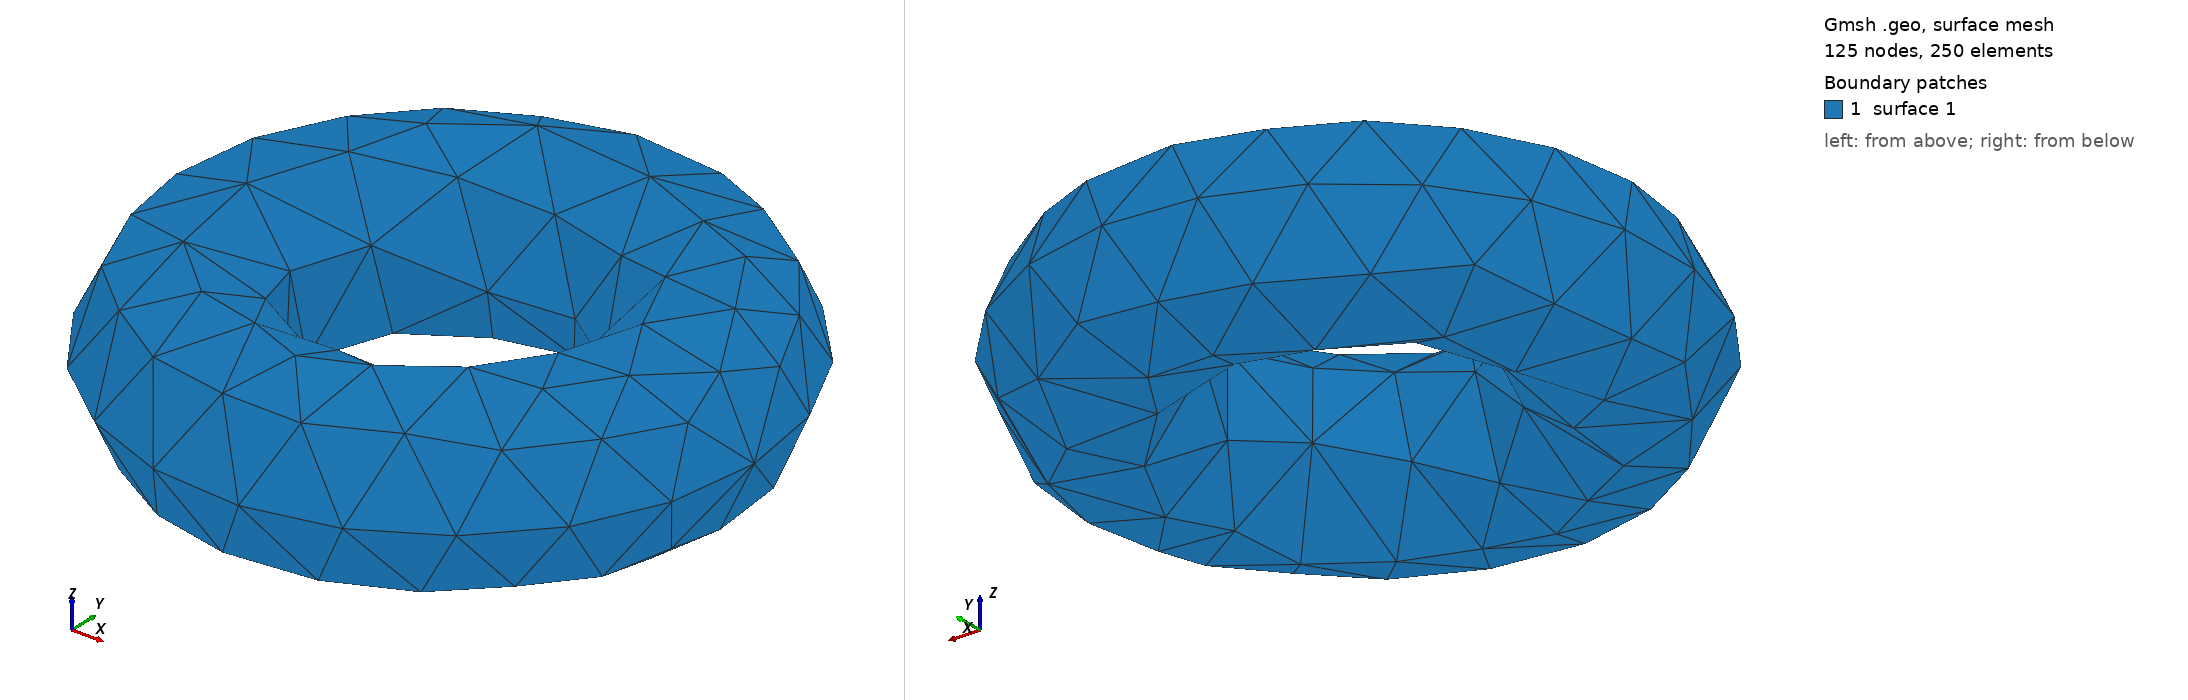

Gmsh geometry script, surface-meshed: 125 nodes, 250 surface elements. Boundary patches (legend numbers): 1 surface 1. Left view from above one corner, right view from below the opposite corner. The script declares no physical surfaces, so the legend lists its geometric surfaces. The drawing asked Gmsh for element sizes between 1% and 20% of the model's largest extent; the script's own settings can give other sizes.

=== torus.geo (drawn) ===
//+
SetFactory("OpenCASCADE");
Torus(1) = {0, 0, 0, 3.5, 1.5, 2*Pi};
